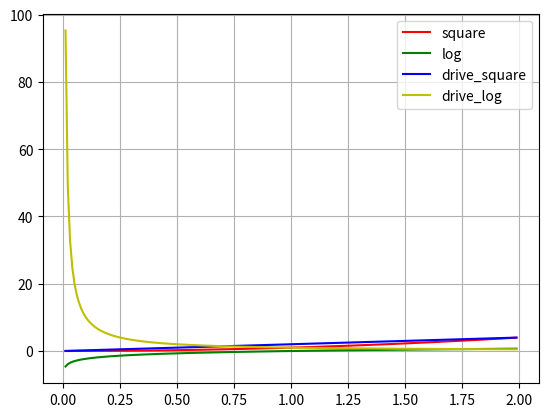

This figure's Python source:
#import math
import numpy as np
import matplotlib.pyplot as plt

# https://toyourlight.tistory.com/5

# 미분(differentiation), 도함수(derivative)
# 함수 y=f(x)에서 도함수 f'(x)를 구하는 것을 함수 f(x)를 x에 대하여 미분한다고하며 그 계산법을 미분법이라고 한다.

def log(x):
    return np.log(x)

def square(x):
    return np.power(x, 2)

def derive(func, input, delta=0.001):
    return (func(input + delta) - func(input)) / delta


#print(log(10))

#x = np.arange(-2, 2, 0.01)
x = np.arange(0.01, 2, 0.01)
plt.plot(x, square(x), 'r', label='square')
plt.plot(x, log(x), 'g', label='log')
plt.plot(x, derive(square, x), 'b', label='drive_square')
plt.plot(x, derive(log, x), 'y', label='drive_log')
plt.legend()
plt.grid(True)
plt.show()
